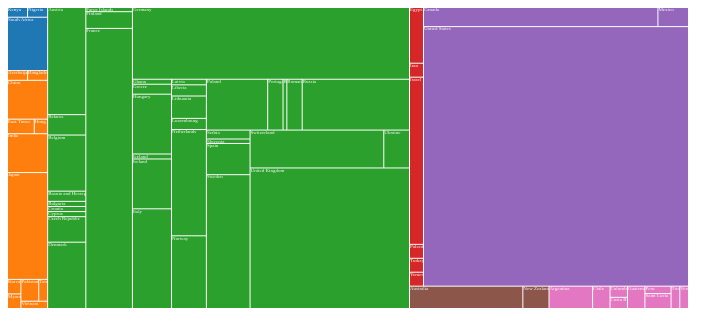
D3 v5 page, settled after 360 driven frames (6 s of simulated time); the page loaded 1 data file(s).


// ── code.js
let body = d3.select("#body");

d3.json("./hierData.json")
  .then(showData);

function showData(world_prizes){

  let treemap = d3.treemap()
                   .size([680, 300])
                   .paddingInner(1);

  let colorScale = d3.scaleOrdinal(d3.schemeCategory10);

  // hierarchical data: root -> children -> children -> ...
  let root = d3.hierarchy(world_prizes)
                  .sum(d => d.num);

  // gives postitions for squares:
  treemap(root);

  // leaves = countries:
  let cell = body.selectAll('g')
                 .data(root.leaves())
                 .enter()
                 .append('g')
                 .attr('transform', d => `translate(${d.x0}, ${d.y0})`);

  cell.append('rect').attr('width', d => d.x1 - d.x0)
                     .attr('height', d => d.y1 - d.y0)
                     .attr('fill', d => colorScale(d.parent.data.name));

  cell.append('text').text(d => d.data.name)
                     .attr('alignment-baseline', 'hanging')
                     .attr('fill', 'white')
                     .attr('font-size', 5);

  console.log(root.leaves());
}


### data: hierData.json
{
 "name": "world",
 "children": [
  {
   "name": "Africa",
   "children": [
    "{... 2 keys}",
    "{... 2 keys}",
    "{... 2 keys}"
   ]
  },
  {
   "name": "Asia",
   "children": [
    "{... 2 keys}",
    "{... 2 keys}",
    "{... 2 keys}",
    "{... 2 keys}",
    "{... 2 keys}",
    "{... 2 keys}",
    "{... 2 keys}",
    "{... 2 keys}",
    "... 4 more items"
   ]
  },
  {
   "name": "Europe",
   "children": [
    "{... 2 keys}",
    "{... 2 keys}",
    "{... 2 keys}",
    "{... 2 keys}",
    "{... 2 keys}",
    "{... 2 keys}",
    "{... 2 keys}",
    "{... 2 keys}",
    "... 29 more items"
   ]
  },
  {
   "name": "Middle East",
   "children": [
    "{... 2 keys}",
    "{... 2 keys}",
    "{... 2 keys}",
    "{... 2 keys}",
    "{... 2 keys}",
    "{... 2 keys}"
   ]
  },
  {
   "name": "North America",
   "children": [
    "{... 2 keys}",
    "{... 2 keys}",
    "{... 2 keys}"
   ]
  },
  {
   "name": "Oceania",
   "children": [
    "{... 2 keys}",
    "{... 2 keys}"
   ]
  },
  {
   "name": "South America",
   "children": [
    "{... 2 keys}",
    "{... 2 keys}",
    "{... 2 keys}",
    "{... 2 keys}",
    "{... 2 keys}",
    "{... 2 keys}",
    "{... 2 keys}",
    "{... 2 keys}",
    "... 1 more items"
   ]
  }
 ]
}